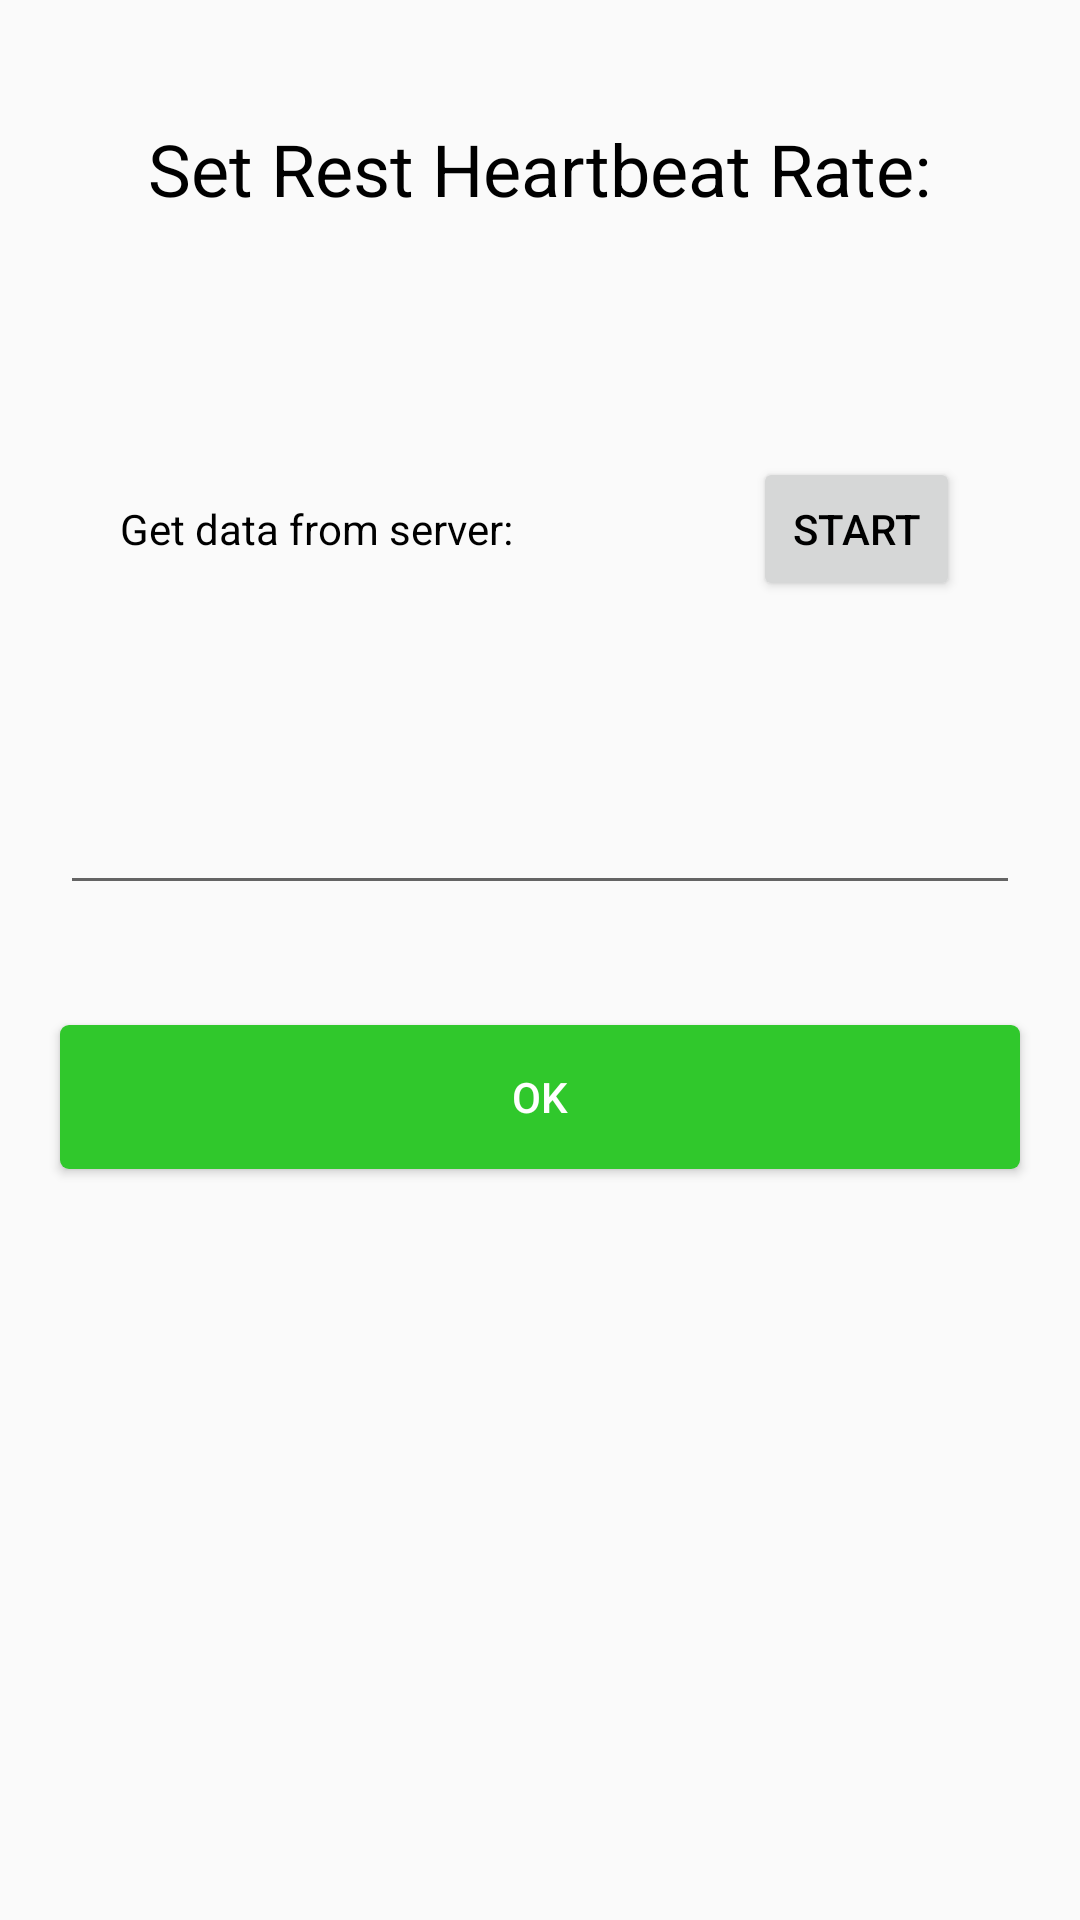

Android layout source for this screen:
<!-- AndroidManifest.xml: application theme AppTheme -->
<!-- res/layout/heart_beat_activity.xml -->
<?xml version="1.0" encoding="utf-8"?>
<LinearLayout xmlns:android="http://schemas.android.com/apk/res/android"
    android:layout_width="match_parent"
    android:layout_height="match_parent"
    android:orientation="vertical">

    <TextView
        android:layout_width="wrap_content"
        android:layout_height="wrap_content"
        android:layout_gravity="center_horizontal"
        android:layout_margin="40dp"
        android:text="Set Rest Heartbeat Rate:"
        android:textColor="@android:color/black"
        android:textSize="24sp" />

    <LinearLayout
        android:orientation="horizontal"
        android:layout_gravity="center_horizontal"
        android:layout_width="wrap_content"
        android:layout_height="wrap_content">
        <TextView
            android:id="@+id/result"
            android:layout_width="wrap_content"
            android:layout_height="wrap_content"
            android:layout_gravity="center_vertical"
            android:layout_margin="40dp"
            android:text="Get data from server:"
            android:textColor="@android:color/black"
            android:textSize="14sp" />

        <Button
            android:id="@+id/start"
            android:layout_width="wrap_content"
            android:layout_height="wrap_content"
            android:layout_gravity="center_vertical"
            android:layout_margin="40dp"
            android:text="START"
            android:textColor="@android:color/black"
            android:textSize="14sp" />
    </LinearLayout>

    <EditText
        android:id="@+id/age"
        android:layout_width="match_parent"
        android:layout_height="wrap_content"
        android:layout_margin="20dp"
        android:inputType="number" />

    <Button
        android:id="@+id/ok"
        android:layout_width="match_parent"
        android:layout_height="wrap_content"
        android:layout_gravity="center_horizontal"
        android:layout_margin="20dp"
        android:background="@drawable/settings_btn_bg"
        android:text="OK"
        android:textColor="@android:color/white" />

</LinearLayout>
<!-- resources referenced by this layout -->
<resources>
  <!-- drawable settings_btn_bg (drawable) -->
  <?xml version="1.0" encoding="utf-8"?>
  <shape xmlns:android="http://schemas.android.com/apk/res/android" android:shape="rectangle">
  
      <solid android:color="#30c82c"/>
      <corners android:radius="3dp"/>
  
  </shape>
  <style name="AppTheme" parent="Theme.AppCompat.Light.DarkActionBar">
          
          <item name="colorPrimary">@color/colorPrimary</item>
          <item name="colorPrimaryDark">@color/colorPrimaryDark</item>
          <item name="colorAccent">@color/colorAccent</item>
      </style>
  <color name="colorPrimary">#3F51B5</color>
  <color name="colorPrimaryDark">#303F9F</color>
  <color name="colorAccent">#FF4081</color>
</resources>
